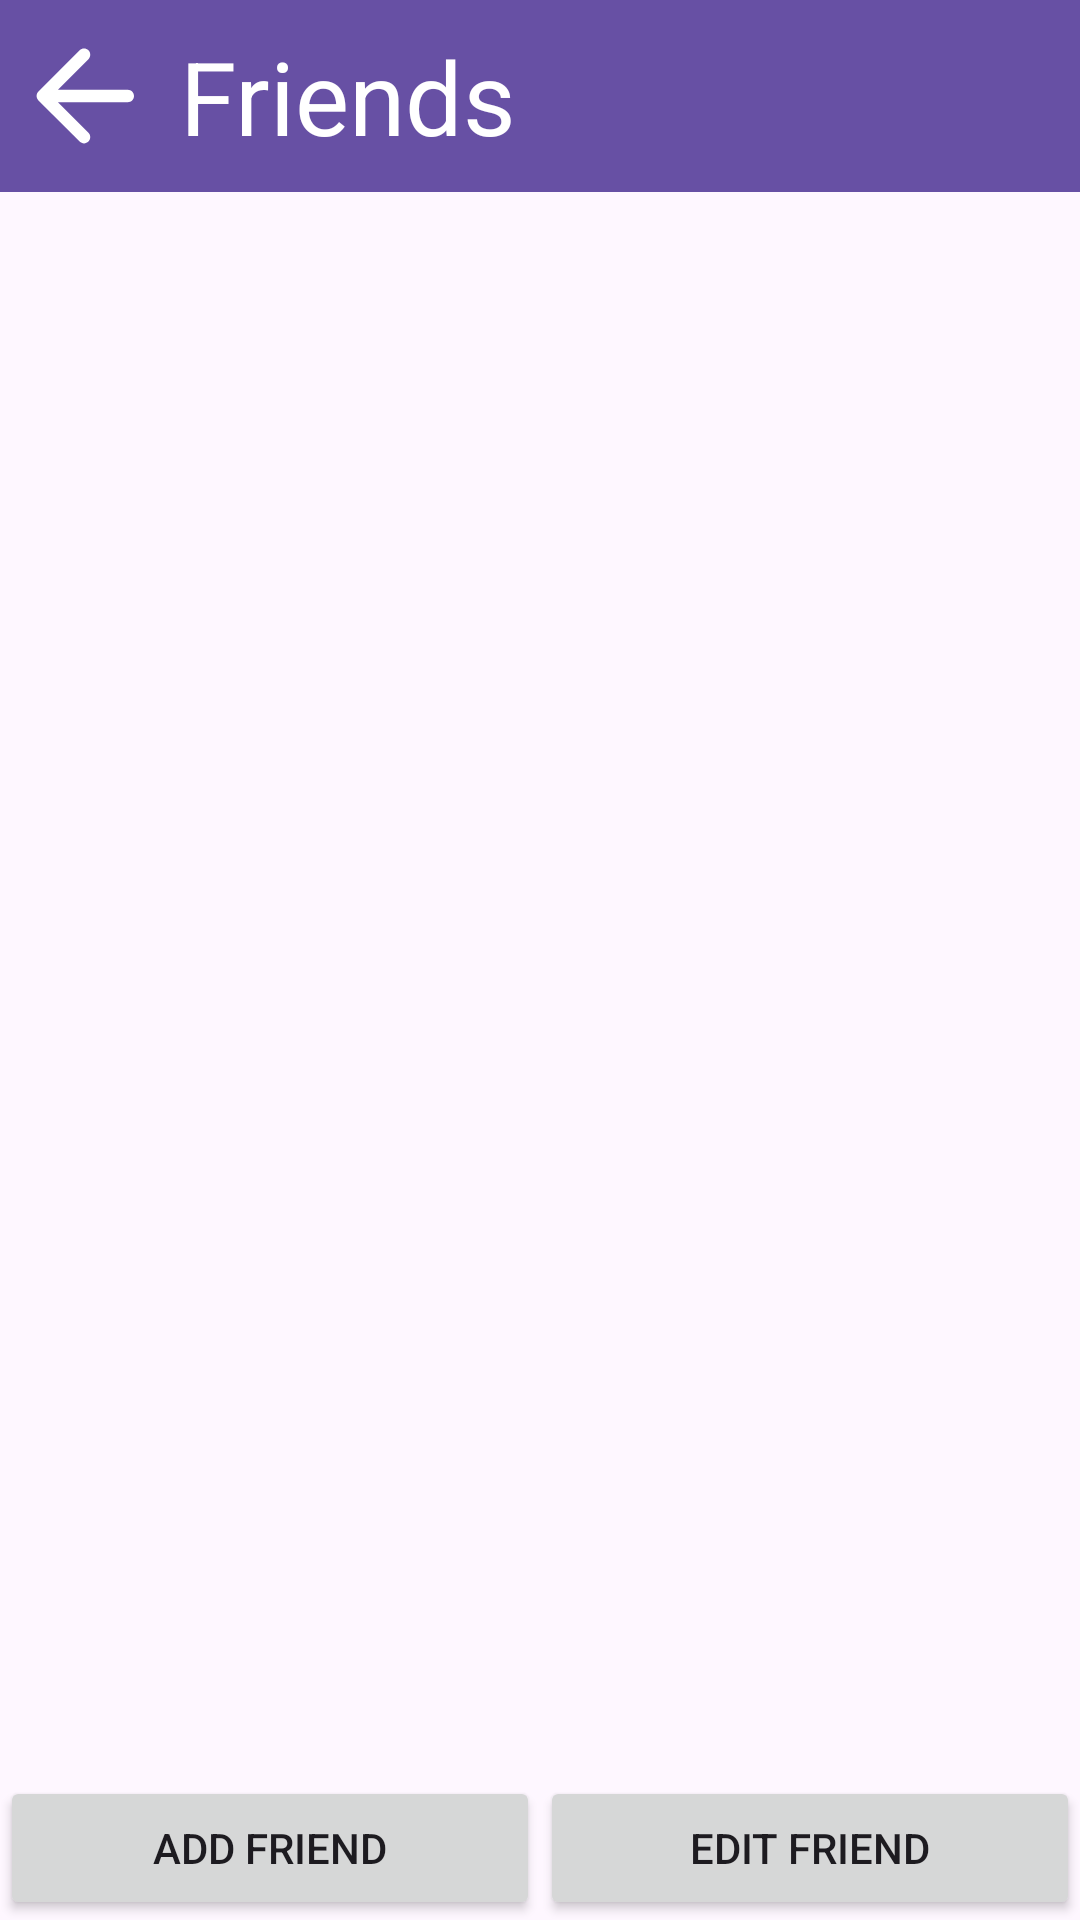

Here is an Android app screen rendered from its layout file. Give the layout XML and the strings, colors and styles it references.
<!-- AndroidManifest.xml: application theme Theme.BilFit -->
<!-- res/layout/activity_friends.xml -->
<androidx.constraintlayout.widget.ConstraintLayout xmlns:android="http://schemas.android.com/apk/res/android"
    xmlns:app="http://schemas.android.com/apk/res-auto"
    xmlns:tools="http://schemas.android.com/tools"
    android:layout_width="match_parent"
    android:layout_height="match_parent"
    tools:context=".friends.FriendsActivity">

    <androidx.appcompat.widget.Toolbar
        android:id="@+id/toolbarFriend"
        android:layout_width="0dp"
        android:layout_height="wrap_content"
        android:background="?attr/colorPrimary"
        android:minHeight="?attr/actionBarSize"
        android:theme="?attr/actionBarTheme"
        app:layout_constraintEnd_toEndOf="parent"
        app:layout_constraintStart_toStartOf="parent"
        app:layout_constraintTop_toTopOf="parent"
        app:navigationIcon="@drawable/baseline_arrow_back_24"
        app:title="Friends"
        app:titleTextAppearance="@style/TextAppearance.AppCompat.Display1"
        app:titleTextColor="#FFFFFF" />

    <androidx.recyclerview.widget.RecyclerView
        android:id="@+id/recyclerViewFriends"
        android:layout_width="0dp"
        android:layout_height="0dp"
        app:layout_constraintBottom_toTopOf="@+id/constraintLayout2"
        app:layout_constraintEnd_toEndOf="parent"
        app:layout_constraintHorizontal_bias="1.0"
        app:layout_constraintStart_toStartOf="parent"
        app:layout_constraintTop_toBottomOf="@+id/recyclerViewFriendRequests"
        app:layout_constraintVertical_bias="0.0"
        tools:listitem="@layout/friend_row" />

    <androidx.recyclerview.widget.RecyclerView
        android:id="@+id/recyclerViewFriendRequests"
        android:layout_width="0dp"
        android:layout_height="183dp"
        app:layout_constraintEnd_toEndOf="parent"
        app:layout_constraintHorizontal_bias="0.0"
        app:layout_constraintStart_toStartOf="parent"
        app:layout_constraintTop_toBottomOf="@+id/toolbarFriend"
        tools:listitem="@layout/friend_request_row" />

    <LinearLayout
        android:id="@+id/constraintLayout2"
        android:layout_width="match_parent"
        android:layout_height="wrap_content"
        android:orientation="horizontal"
        app:layout_constraintBottom_toBottomOf="parent"
        app:layout_constraintEnd_toEndOf="parent"
        app:layout_constraintStart_toStartOf="parent">

        <Button
            android:id="@+id/addFriendButton"
            android:layout_width="0dp"
            android:layout_height="wrap_content"
            android:layout_weight="1"
            android:text="Add Friend" />

        <Button
            android:id="@+id/editFriendButton"
            android:layout_width="0dp"
            android:layout_height="wrap_content"
            android:layout_weight="1"
            android:text="Edit Friend" />
    </LinearLayout>
</androidx.constraintlayout.widget.ConstraintLayout>
<!-- res/layout/friend_row.xml (included above) -->
<?xml version="1.0" encoding="utf-8"?>
    <androidx.cardview.widget.CardView xmlns:android="http://schemas.android.com/apk/res/android"
        xmlns:app="http://schemas.android.com/apk/res-auto"
        xmlns:tools="http://schemas.android.com/tools"
        android:layout_width="match_parent"
        android:layout_height="wrap_content"
        android:layout_marginLeft="5dp"
        android:layout_marginTop="10dp"
        android:layout_marginRight="5dp"
        app:cardCornerRadius="20dp"
        app:contentPadding="8dp">

    <androidx.constraintlayout.widget.ConstraintLayout
        android:id="@+id/user_relative"
        android:layout_width="match_parent"
        android:layout_height="match_parent"
        android:gravity="center_vertical"
        app:layout_constraintEnd_toEndOf="@+id/textFriendUsername"
        app:layout_constraintStart_toEndOf="@+id/textFriendUsername">


        <ImageView
            android:id="@+id/imageViewFriend"
            android:layout_width="66dp"
            android:layout_height="66dp"
            android:layout_gravity="center_vertical"
            android:background="@drawable/circle_background"
            android:src="@mipmap/ic_launcher"
            app:layout_constraintBottom_toBottomOf="parent"
            app:layout_constraintEnd_toEndOf="parent"
            app:layout_constraintHorizontal_bias="0.0"
            app:layout_constraintStart_toStartOf="parent"
            app:layout_constraintTop_toTopOf="parent"
            app:layout_constraintVertical_bias="0.0" />

        <TextView
            android:id="@+id/textFriendName"
            android:layout_width="wrap_content"
            android:layout_height="wrap_content"
            android:layout_marginTop="8dp"
            android:layout_marginEnd="200dp"
            android:text="Friend's Name"
            android:textAlignment="textStart"
            android:textSize="16sp"
            android:textStyle="bold"
            app:layout_constraintEnd_toEndOf="parent"
            app:layout_constraintHorizontal_bias="1.0"
            app:layout_constraintStart_toEndOf="@+id/imageViewFriend"
            app:layout_constraintTop_toTopOf="parent" />

        <TextView
            android:id="@+id/textFriendUsername"
            android:layout_width="109dp"
            android:layout_height="23dp"

            android:layout_marginStart="8dp"
            android:layout_marginEnd="8dp"
            android:text="username"
            android:textAlignment="textStart"
            android:textColor="@android:color/darker_gray"
            android:textSize="14sp"
            app:layout_constraintBottom_toBottomOf="parent"
            app:layout_constraintEnd_toStartOf="@+id/buttonCheckProfile"
            app:layout_constraintHorizontal_bias="0.095"
            app:layout_constraintStart_toEndOf="@+id/imageViewFriend"
            app:layout_constraintTop_toBottomOf="@+id/textFriendName"
            app:layout_constraintVertical_bias="0.0" />

        <Button
            android:id="@+id/buttonGoTogether"
            android:layout_width="100dp"
            android:layout_height="30dp"
            android:layout_marginBottom="6dp"
            android:layout_weight="1"
            android:text="Go Together"
            android:textAlignment="gravity"
            android:textSize="8sp"
            app:layout_constraintBottom_toTopOf="@+id/buttonCheckProfile"
            app:layout_constraintEnd_toEndOf="parent"
            app:layout_constraintTop_toTopOf="parent" />

        <Button
            android:id="@+id/buttonCheckProfile"
            android:layout_width="100dp"
            android:layout_height="30dp"
            android:layout_alignParentTop="true"
            android:layout_alignParentEnd="true"
            android:text="Check Points"
            android:textAlignment="gravity"
            android:textSize="8sp"
            app:layout_constraintBottom_toBottomOf="parent"
            app:layout_constraintEnd_toEndOf="parent"
            app:layout_constraintTop_toTopOf="parent"
            app:layout_constraintVertical_bias="1.0" />

    </androidx.constraintlayout.widget.ConstraintLayout>

</androidx.cardview.widget.CardView>
<!-- res/layout/friend_request_row.xml (included above) -->
<?xml version="1.0" encoding="utf-8"?>
<androidx.cardview.widget.CardView xmlns:android="http://schemas.android.com/apk/res/android"
    xmlns:app="http://schemas.android.com/apk/res-auto"
    xmlns:tools="http://schemas.android.com/tools"
    android:layout_width="match_parent"
    android:layout_height="82dp"
    android:layout_marginLeft="5dp"
    android:layout_marginTop="10dp"
    android:layout_marginRight="5dp"
    app:cardCornerRadius="20dp"
    app:contentPadding="8dp">

    <androidx.constraintlayout.widget.ConstraintLayout
        android:id="@+id/user_relative"
        android:layout_width="match_parent"
        android:layout_height="match_parent"
        android:gravity="center_vertical">

        <ImageView
            android:id="@+id/imageViewRequest"
            android:layout_width="66dp"
            android:layout_height="66dp"
            android:layout_gravity="center_vertical"
            android:background="@drawable/circle_background"
            android:src="@mipmap/ic_launcher"
            app:layout_constraintBottom_toBottomOf="parent"
            app:layout_constraintStart_toStartOf="parent"
            app:layout_constraintTop_toTopOf="parent" />


        <TextView
            android:id="@+id/textRequestName"
            android:layout_width="wrap_content"
            android:layout_height="wrap_content"
            android:layout_alignParentTop="true"
            android:layout_toStartOf="@+id/buttonAccept"
            android:text="Friend's Name"
            android:textSize="16sp"
            android:textStyle="bold"
            app:layout_constraintBottom_toTopOf="@+id/textRequestUsername"
            app:layout_constraintEnd_toStartOf="@+id/buttonAccept"
            app:layout_constraintHorizontal_bias="0.076"
            app:layout_constraintStart_toEndOf="@+id/imageViewRequest"
            app:layout_constraintTop_toTopOf="parent"
            app:layout_constraintVertical_bias="1.0" />

        <TextView
            android:id="@+id/textRequestUsername"
            android:layout_width="85dp"
            android:layout_height="17dp"
            android:layout_alignBottom="@+id/buttonAccept"
            android:layout_marginBottom="16dp"
            android:layout_toStartOf="@+id/buttonAccept"
            android:text="username"
            android:textColor="@android:color/darker_gray"
            android:textSize="14sp"
            app:layout_constraintBottom_toBottomOf="parent"
            tools:layout_editor_absoluteX="75dp" />

        <Button
            android:id="@+id/buttonAccept"
            android:layout_width="50dp"
            android:layout_height="50dp"
            android:layout_alignBottom="@+id/buttonDeny"
            android:layout_alignParentTop="true"
            android:layout_marginEnd="12dp"
            android:layout_toStartOf="@+id/buttonDeny"
            android:layout_weight="1"
            android:paddingStart="0dp"
            android:paddingEnd="0dp"
            android:text="Accept"
            android:textAlignment="center"
            android:textSize="8sp"
            app:layout_constraintBottom_toBottomOf="parent"
            app:layout_constraintEnd_toStartOf="@+id/buttonDeny"
            app:layout_constraintTop_toTopOf="parent" />

        <Button
            android:id="@+id/buttonDeny"
            android:layout_width="50dp"
            android:layout_height="50dp"
            android:layout_alignParentTop="true"
            android:layout_alignParentEnd="true"
            android:layout_weight="1"
            android:paddingStart="0sp"
            android:paddingEnd="0dp"
            android:text="Deny"
            android:textAlignment="center"
            android:textSize="8sp"
            app:layout_constraintBottom_toBottomOf="parent"
            app:layout_constraintEnd_toEndOf="parent"
            app:layout_constraintTop_toTopOf="parent" />

    </androidx.constraintlayout.widget.ConstraintLayout>
</androidx.cardview.widget.CardView>
<!-- resources referenced by this layout -->
<resources>
  <!-- drawable baseline_arrow_back_24 (drawable) -->
  <vector android:autoMirrored="true" android:height="50dp"
      android:tint="#FFFFFF" android:viewportHeight="24"
      android:viewportWidth="24" android:width="50dp" xmlns:android="http://schemas.android.com/apk/res/android">
      <path android:fillColor="@android:color/white" android:pathData="M19,11H7.83l4.88,-4.88c0.39,-0.39 0.39,-1.03 0,-1.42 -0.39,-0.39 -1.02,-0.39 -1.41,0l-6.59,6.59c-0.39,0.39 -0.39,1.02 0,1.41l6.59,6.59c0.39,0.39 1.02,0.39 1.41,0 0.39,-0.39 0.39,-1.02 0,-1.41L7.83,13H19c0.55,0 1,-0.45 1,-1s-0.45,-1 -1,-1z"/>
  </vector>
  <!-- drawable circle_background (drawable) -->
  <?xml version="1.0" encoding="utf-8"?>
  <shape xmlns:android="http://schemas.android.com/apk/res/android"
      android:shape="oval">
      <solid android:color="#A3979B" />
  </shape>
  <!-- mipmap ic_launcher: png bitmap (mipmap-hdpi, 3571 bytes) -->
  <style name="Theme.BilFit" parent="Base.Theme.BilFit" />
  <style name="Base.Theme.BilFit" parent="Theme.Material3.DayNight.NoActionBar">
          
          
      </style>
</resources>
